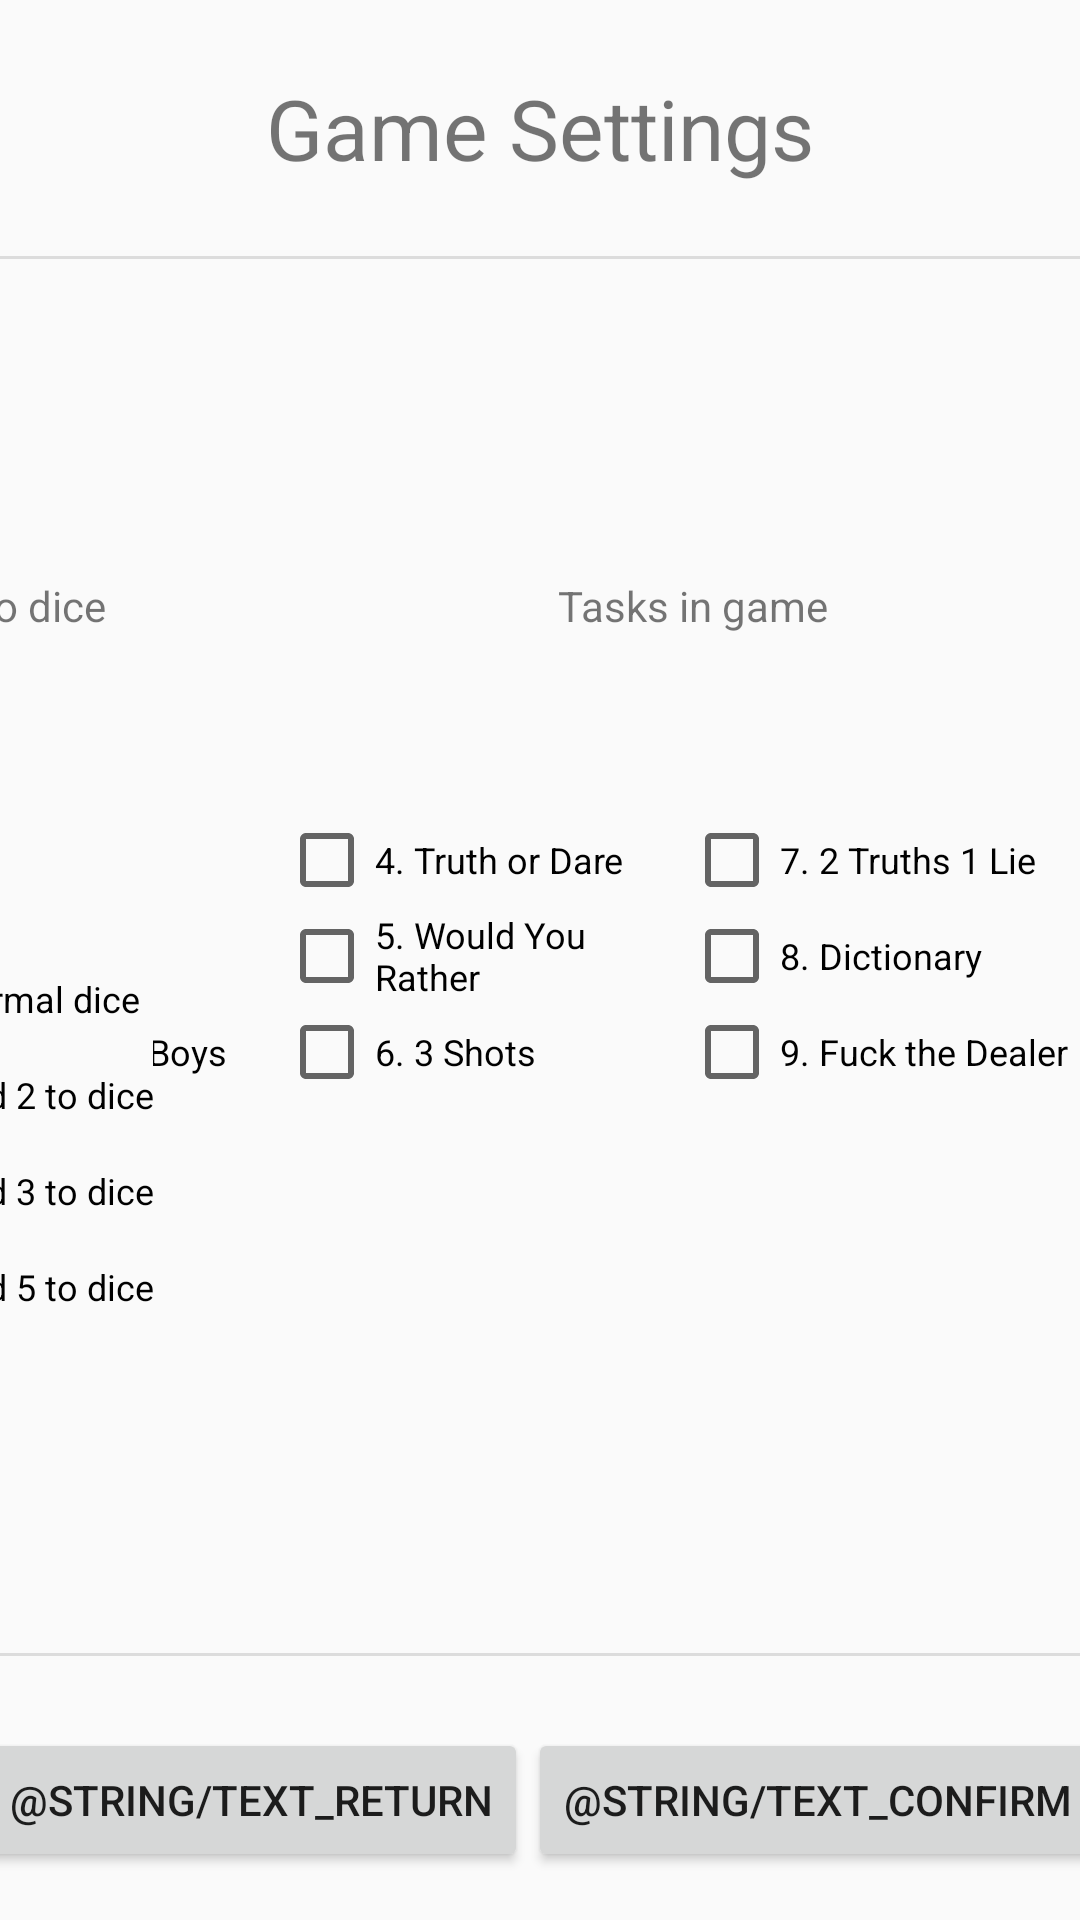

Write the Android layout XML for this screen, with the resource values it uses.
<!-- AndroidManifest.xml: application theme Theme.Ready4Play -->
<!-- res/layout/fragment_asetukset.xml -->
<?xml version="1.0" encoding="utf-8"?>
<androidx.constraintlayout.widget.ConstraintLayout xmlns:android="http://schemas.android.com/apk/res/android"
    xmlns:app="http://schemas.android.com/apk/res-auto"
    xmlns:tools="http://schemas.android.com/tools"
    android:id="@+id/frameLayout4"
    android:layout_width="match_parent"
    android:layout_height="match_parent"
    tools:context=".Asetukset">

    
    <TextView
        android:id="@+id/tvTitle_Asetukset"
        android:layout_width="wrap_content"
        android:layout_height="wrap_content"
        android:layout_marginTop="24dp"
        android:text="@string/text_gameSettings"
        android:textSize="28sp"
        app:layout_constraintEnd_toEndOf="parent"
        app:layout_constraintStart_toStartOf="parent"
        app:layout_constraintTop_toTopOf="parent" />

    <View
        android:id="@+id/divider3"
        android:layout_width="match_parent"
        android:layout_height="1dp"
        android:layout_marginTop="24dp"
        android:background="?android:attr/listDivider"
        app:layout_constraintEnd_toEndOf="parent"
        app:layout_constraintStart_toStartOf="parent"
        app:layout_constraintTop_toBottomOf="@+id/tvTitle_Asetukset" />

    <TextView
        android:id="@+id/tvNoppa_Asetukset"
        android:layout_width="wrap_content"
        android:layout_height="wrap_content"
        android:text="@string/text_diceAdd"
        app:layout_constraintBottom_toTopOf="@+id/rgNoppa_Asetukset"
        app:layout_constraintEnd_toEndOf="@+id/rgNoppa_Asetukset"
        app:layout_constraintStart_toStartOf="@+id/rgNoppa_Asetukset"
        app:layout_constraintTop_toBottomOf="@+id/divider3" />

    <RadioGroup
        android:id="@+id/rgNoppa_Asetukset"
        android:layout_width="wrap_content"
        android:layout_height="wrap_content"
        app:layout_constraintBottom_toTopOf="@+id/divider4"
        app:layout_constraintEnd_toStartOf="@+id/constraintLayout"
        app:layout_constraintHorizontal_bias="0.5"
        app:layout_constraintStart_toStartOf="parent"
        app:layout_constraintTop_toBottomOf="@+id/tvNoppa_Asetukset">

        <RadioButton
            android:id="@+id/rbNoppa0"
            android:layout_width="match_parent"
            android:layout_height="wrap_content"
            android:text="@string/text_dice0"
            android:textSize="12sp" />

        <RadioButton
            android:id="@+id/rbNoppa2"
            android:layout_width="match_parent"
            android:layout_height="wrap_content"
            android:text="@string/text_dice2"
            android:textSize="12sp" />

        <RadioButton
            android:id="@+id/rbNoppa3"
            android:layout_width="match_parent"
            android:layout_height="wrap_content"
            android:text="@string/text_dice3"
            android:textSize="12sp" />

        <RadioButton
            android:id="@+id/rbNoppa5"
            android:layout_width="match_parent"
            android:layout_height="wrap_content"
            android:text="@string/text_dice5"
            android:textSize="12sp" />
    </RadioGroup>

    <TextView
        android:id="@+id/textView3"
        android:layout_width="wrap_content"
        android:layout_height="wrap_content"
        android:text="@string/text_tasksInGame"
        app:layout_constraintEnd_toEndOf="@+id/constraintLayout"
        app:layout_constraintStart_toStartOf="@+id/constraintLayout"
        app:layout_constraintTop_toTopOf="@+id/tvNoppa_Asetukset" />

    <androidx.constraintlayout.widget.ConstraintLayout
        android:id="@+id/constraintLayout"
        android:layout_width="wrap_content"
        android:layout_height="wrap_content"
        app:layout_constraintBottom_toTopOf="@+id/divider4"
        app:layout_constraintEnd_toEndOf="parent"
        app:layout_constraintHorizontal_bias="0.5"
        app:layout_constraintStart_toEndOf="@+id/rgNoppa_Asetukset"
        app:layout_constraintTop_toBottomOf="@+id/divider3">

        <CheckBox
            android:id="@+id/cbTeht1_Asetukset"
            android:layout_width="135dp"
            android:layout_height="wrap_content"
            android:text="@string/text_task1_settings"
            android:textSize="12sp"
            app:layout_constraintBottom_toTopOf="@+id/cbTeht2_Asetukset"
            app:layout_constraintStart_toStartOf="@+id/cbTeht2_Asetukset"
            app:layout_constraintTop_toTopOf="parent" />

        <CheckBox
            android:id="@+id/cbTeht2_Asetukset"
            android:layout_width="135dp"
            android:layout_height="wrap_content"
            android:text="@string/text_task2_settings"
            android:textSize="12sp"
            app:layout_constraintBottom_toTopOf="@+id/cbTeht3_Asetukset"
            app:layout_constraintStart_toStartOf="@+id/cbTeht3_Asetukset"
            app:layout_constraintTop_toBottomOf="@+id/cbTeht1_Asetukset" />

        <CheckBox
            android:id="@+id/cbTeht3_Asetukset"
            android:layout_width="135dp"
            android:layout_height="wrap_content"
            android:text="@string/text_task3_settings"
            android:textSize="12sp"
            app:layout_constraintBottom_toBottomOf="parent"
            app:layout_constraintEnd_toStartOf="@+id/cbTeht6_Asetukset"
            app:layout_constraintHorizontal_bias="0.5"
            app:layout_constraintStart_toStartOf="parent"
            app:layout_constraintTop_toBottomOf="@+id/cbTeht2_Asetukset" />

        <CheckBox
            android:id="@+id/cbTeht4_Asetukset"
            android:layout_width="135dp"
            android:layout_height="wrap_content"
            android:text="@string/text_task4_settings"
            android:textSize="12sp"
            app:layout_constraintBottom_toTopOf="@+id/cbTeht5_Asetukset"
            app:layout_constraintStart_toEndOf="@+id/cbTeht1_Asetukset"
            app:layout_constraintStart_toStartOf="@+id/cbTeht5_Asetukset"
            app:layout_constraintTop_toTopOf="parent" />

        <CheckBox
            android:id="@+id/cbTeht5_Asetukset"
            android:layout_width="135dp"
            android:layout_height="wrap_content"
            android:text="@string/text_task5_settings"
            android:textSize="12sp"
            app:layout_constraintBottom_toTopOf="@+id/cbTeht6_Asetukset"
            app:layout_constraintStart_toEndOf="@+id/cbTeht2_Asetukset"
            app:layout_constraintStart_toStartOf="@+id/cbTeht6_Asetukset"
            app:layout_constraintTop_toBottomOf="@+id/cbTeht4_Asetukset" />

        <CheckBox
            android:id="@+id/cbTeht6_Asetukset"
            android:layout_width="135dp"
            android:layout_height="wrap_content"
            android:text="@string/text_task6_settings"
            android:textSize="12sp"
            app:layout_constraintBottom_toBottomOf="parent"
            app:layout_constraintEnd_toStartOf="@+id/cbTeht9_Asetukset"
            app:layout_constraintHorizontal_bias="0.5"
            app:layout_constraintStart_toEndOf="@+id/cbTeht3_Asetukset"
            app:layout_constraintTop_toBottomOf="@+id/cbTeht5_Asetukset" />

        <CheckBox
            android:id="@+id/cbTeht7_Asetukset"
            android:layout_width="135dp"
            android:layout_height="wrap_content"
            android:text="@string/text_task7_settings"
            android:textSize="12sp"
            app:layout_constraintBottom_toTopOf="@+id/cbTeht8_Asetukset"
            app:layout_constraintStart_toEndOf="@+id/cbTeht4_Asetukset"
            app:layout_constraintStart_toStartOf="@+id/cbTeht8_Asetukset"
            app:layout_constraintTop_toTopOf="parent" />

        <CheckBox
            android:id="@+id/cbTeht8_Asetukset"
            android:layout_width="135dp"
            android:layout_height="wrap_content"
            android:text="@string/text_task8_settings"
            android:textSize="12sp"
            app:layout_constraintBottom_toTopOf="@+id/cbTeht9_Asetukset"
            app:layout_constraintStart_toEndOf="@+id/cbTeht5_Asetukset"
            app:layout_constraintStart_toStartOf="@+id/cbTeht9_Asetukset"
            app:layout_constraintTop_toBottomOf="@+id/cbTeht7_Asetukset" />

        <CheckBox
            android:id="@+id/cbTeht9_Asetukset"
            android:layout_width="140dp"
            android:layout_height="wrap_content"
            android:text="@string/text_task9_settings"
            android:textSize="12sp"
            app:layout_constraintBottom_toBottomOf="parent"
            app:layout_constraintEnd_toStartOf="@+id/cbKasa_Asetukset"
            app:layout_constraintHorizontal_bias="0.5"
            app:layout_constraintStart_toEndOf="@+id/cbTeht6_Asetukset"
            app:layout_constraintTop_toBottomOf="@+id/cbTeht8_Asetukset" />

        <CheckBox
            android:id="@+id/cbTeht10_Asetukset"
            android:layout_width="136dp"
            android:layout_height="wrap_content"
            android:text="@string/text_task10_settings"
            android:textSize="12sp"
            app:layout_constraintBottom_toTopOf="@+id/cbTeht11_Asetukset"
            app:layout_constraintStart_toEndOf="@+id/cbTeht7_Asetukset"
            app:layout_constraintStart_toStartOf="@+id/cbTeht11_Asetukset"
            app:layout_constraintTop_toTopOf="parent" />

        <CheckBox
            android:id="@+id/cbTeht11_Asetukset"
            android:layout_width="136dp"
            android:layout_height="wrap_content"
            android:text="@string/text_task11_settings"
            android:textSize="12sp"
            app:layout_constraintBottom_toTopOf="@+id/cbKasa_Asetukset"
            app:layout_constraintStart_toEndOf="@+id/cbTeht8_Asetukset"
            app:layout_constraintStart_toStartOf="@+id/cbKasa_Asetukset"
            app:layout_constraintTop_toBottomOf="@+id/cbTeht10_Asetukset" />

        <CheckBox
            android:id="@+id/cbKasa_Asetukset"
            android:layout_width="136dp"
            android:layout_height="wrap_content"
            android:text="@string/text_task12_settings"
            android:textSize="12sp"
            app:layout_constraintBottom_toBottomOf="parent"
            app:layout_constraintEnd_toEndOf="parent"
            app:layout_constraintHorizontal_bias="0.5"
            app:layout_constraintStart_toEndOf="@+id/cbTeht9_Asetukset"
            app:layout_constraintTop_toBottomOf="@+id/cbTeht11_Asetukset" />

    </androidx.constraintlayout.widget.ConstraintLayout>

    <View
        android:id="@+id/divider4"
        android:layout_width="match_parent"
        android:layout_height="1dp"
        android:layout_marginBottom="24dp"
        android:background="?android:attr/listDivider"
        app:layout_constraintBottom_toTopOf="@+id/btVahvista_Asetukset"
        app:layout_constraintEnd_toEndOf="parent"
        app:layout_constraintStart_toStartOf="parent" />

    <Button
        android:id="@+id/btPaluu_Asetukset"
        android:layout_width="wrap_content"
        android:layout_height="wrap_content"
        android:layout_marginBottom="16dp"
        android:text="@string/text_Return"
        app:layout_constraintBottom_toBottomOf="parent"
        app:layout_constraintEnd_toStartOf="@+id/btVahvista_Asetukset"
        app:layout_constraintHorizontal_bias="0.5"
        app:layout_constraintStart_toStartOf="parent" />

    <Button
        android:id="@+id/btVahvista_Asetukset"
        android:layout_width="wrap_content"
        android:layout_height="wrap_content"
        android:layout_marginBottom="16dp"
        android:text="@string/text_Confirm"
        app:layout_constraintBottom_toBottomOf="parent"
        app:layout_constraintEnd_toEndOf="parent"
        app:layout_constraintHorizontal_bias="0.5"
        app:layout_constraintStart_toEndOf="@+id/btPaluu_Asetukset" />

</androidx.constraintlayout.widget.ConstraintLayout>
<!-- resources referenced by this layout -->
<resources>
  <string name="text_dice0">Normal dice</string>
  <string name="text_dice2">Add 2 to dice</string>
  <string name="text_dice3">Add 3 to dice</string>
  <string name="text_dice5">Add 5 to dice</string>
  <string name="text_diceAdd">Add to dice</string>
  <string name="text_gameSettings">Game Settings</string>
  <string name="text_task10_settings">10. Horse Race</string>
  <string name="text_task11_settings">11. Bus driver</string>
  <string name="text_task12_settings">Stack</string>
  <string name="text_task1_settings">1. Hitler</string>
  <string name="text_task2_settings">2. Hoe</string>
  <string name="text_task3_settings">3. Girls vs. Boys</string>
  <string name="text_task4_settings">4. Truth or Dare</string>
  <string name="text_task5_settings">5. Would You Rather</string>
  <string name="text_task6_settings">6. 3 Shots</string>
  <string name="text_task7_settings">7. 2 Truths 1 Lie</string>
  <string name="text_task8_settings">8. Dictionary</string>
  <string name="text_task9_settings">9. Fuck the Dealer</string>
  <string name="text_tasksInGame">Tasks in game</string>
  <style name="Theme.Ready4Play" parent="Theme.MaterialComponents.Light.NoActionBar.Bridge">
      
          <item name="colorPrimary">@color/purple_500</item>
          <item name="colorPrimaryVariant">@color/purple_700</item>
          <item name="colorOnPrimary">@color/black</item>
          
          <item name="colorSecondary">@color/teal_200</item>
          <item name="colorSecondaryVariant">@color/teal_700</item>
          <item name="colorOnSecondary">@color/black</item>
          
          <item name="android:statusBarColor">?attr/colorPrimaryVariant</item>
          
          <item name="android:windowFullscreen">true</item>
      </style>
  <color name="purple_500">#FF6200EE</color>
  <color name="purple_700">#FF3700B3</color>
  <color name="black">#FF000000</color>
  <color name="teal_200">#FF03DAC5</color>
  <color name="teal_700">#FF018786</color>
</resources>
